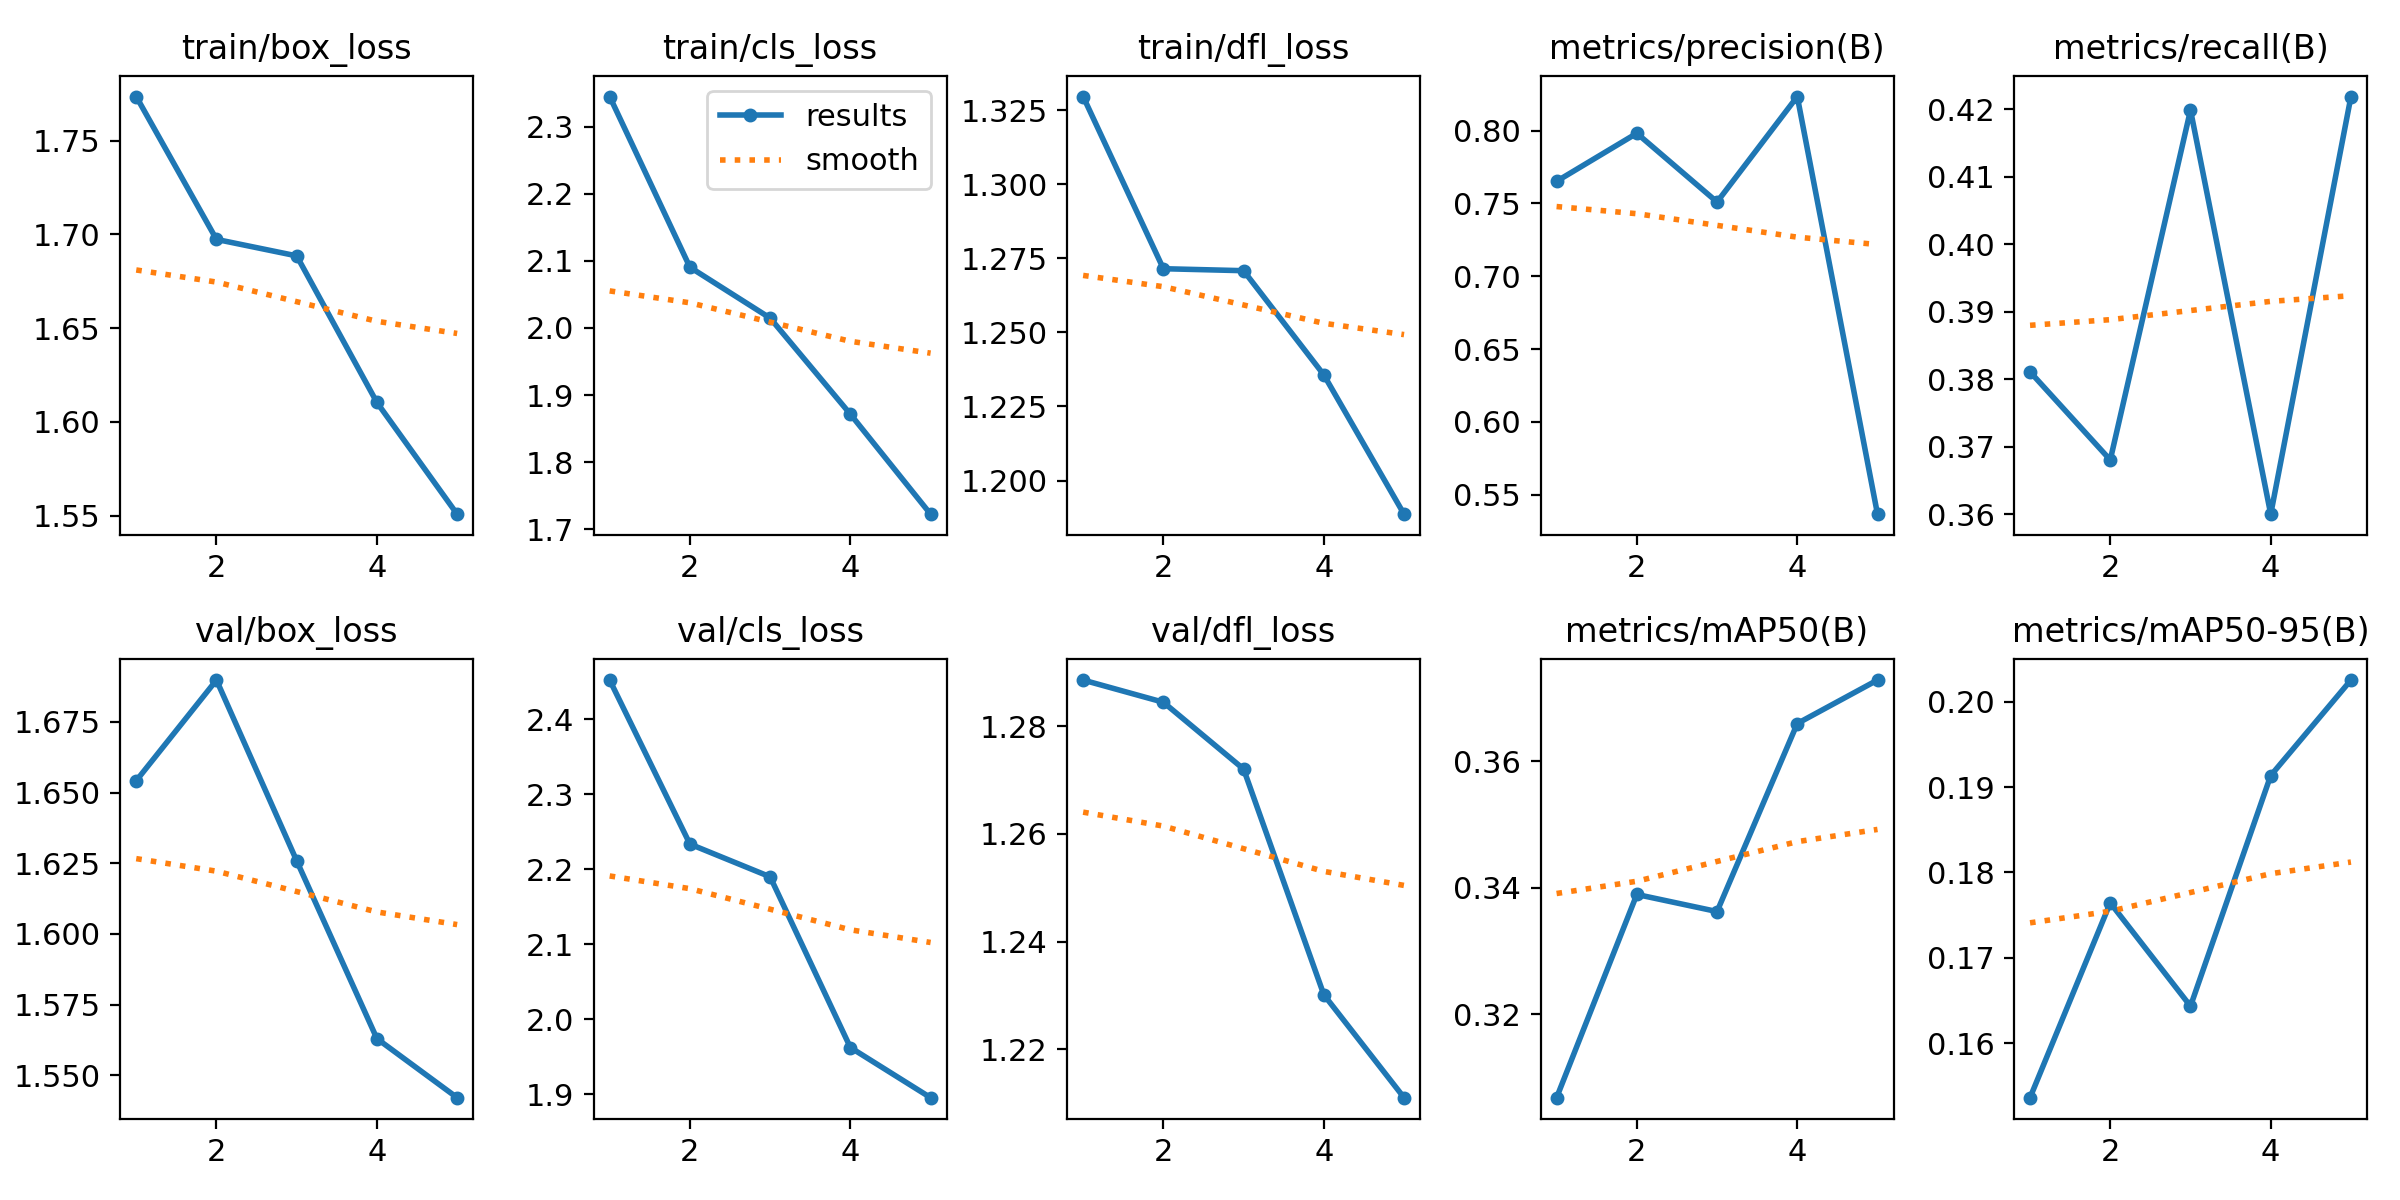

The file beside this chart, header and first rows:
epoch, time, train/box_loss, train/cls_loss, train/dfl_loss, metrics/precision(B), metrics/recall(B), metrics/mAP50(B), metrics/mAP50-95(B), val/box_loss, val/cls_loss, val/dfl_loss, lr/pg0, lr/pg1, lr/pg2
1, 108.1, 1.774, 2.345, 1.33, 0.7652, 0.3811, 0.3068, 0.1536, 1.654, 2.453, 1.289, 0.0001503, 0.0001503, 0.0001503
2, 217.5, 1.697, 2.09, 1.271, 0.7982, 0.368, 0.3389, 0.1764, 1.69, 2.234, 1.284, 0.0002421, 0.0002421, 0.0002421
3, 324.9, 1.689, 2.015, 1.271, 0.751, 0.4199, 0.3362, 0.1643, 1.626, 2.19, 1.272, 0.000274, 0.000274, 0.000274
4, 431.5, 1.61, 1.871, 1.236, 0.8234, 0.36, 0.3659, 0.1914, 1.563, 1.962, 1.23, 0.0001847, 0.0001847, 0.0001847
5, 539.8, 1.551, 1.722, 1.189, 0.5366, 0.4219, 0.3728, 0.2026, 1.542, 1.895, 1.211, 9.464e-05, 9.464e-05, 9.464e-05
